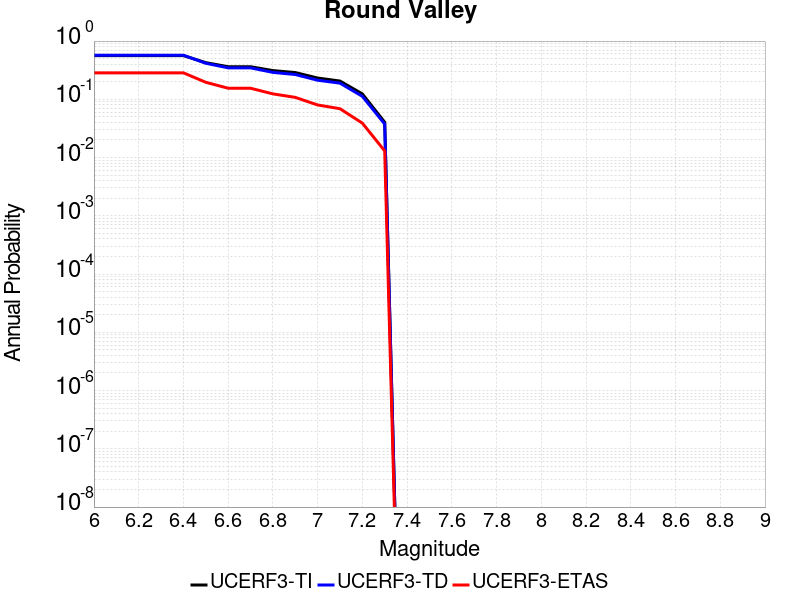

The table this chart was drawn from, first rows:
Magnitude, UCERF3-TI Prob, UCERF3-TD Prob, UCERF3-ETAS Prob
6.0, 0.5634, 0.5714, 0.285
6.1, 0.5634, 0.5714, 0.285
6.2, 0.5634, 0.5714, 0.285
6.3, 0.5634, 0.5714, 0.285
6.4, 0.5634, 0.5714, 0.285
6.5, 0.4262, 0.4161, 0.196
6.6, 0.3627, 0.3469, 0.155
6.7, 0.3627, 0.3469, 0.155
6.8, 0.3112, 0.29, 0.124
6.9, 0.2881, 0.2665, 0.108
7.0, 0.2321, 0.2127, 0.08
7.1, 0.2059, 0.1894, 0.069
7.2, 0.1239, 0.1126, 0.039
7.3, 0.04038, 0.03754, 0.013
